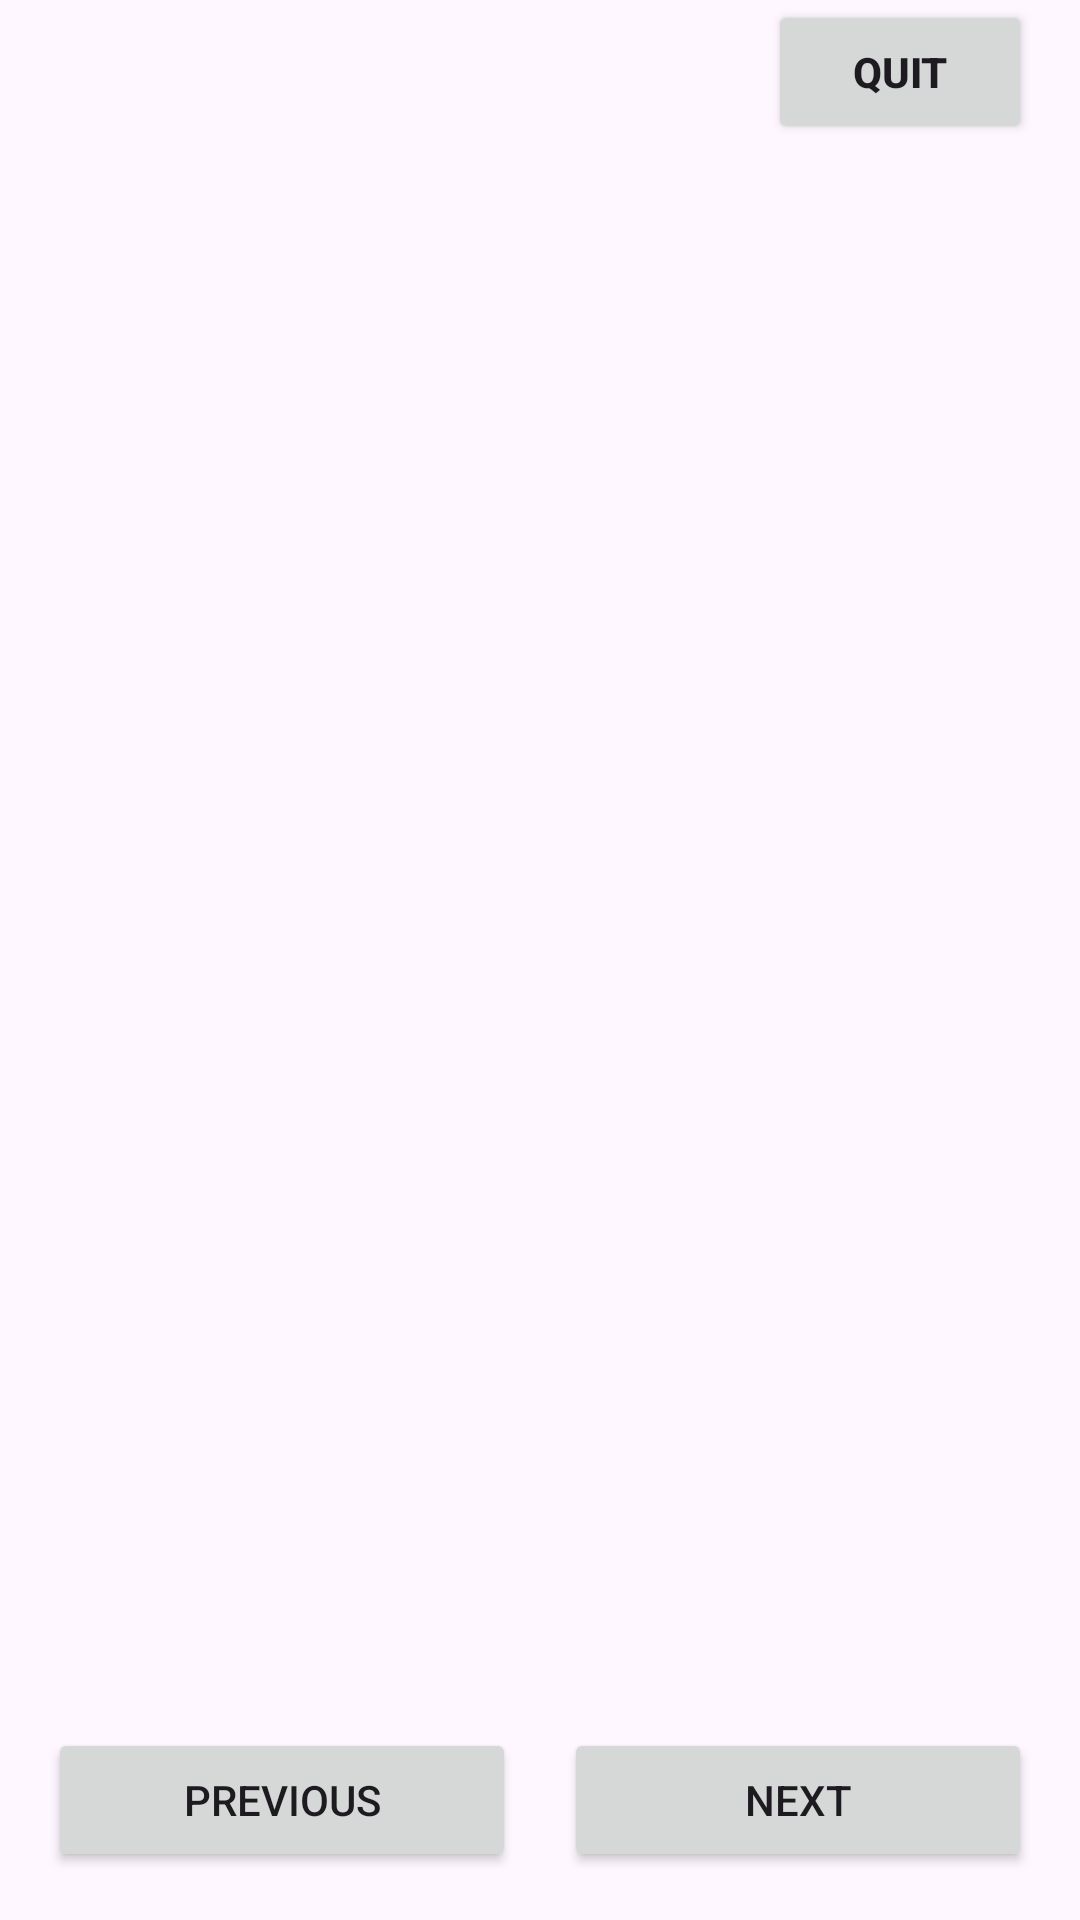

This screen was rendered from an Android layout file. Write that file and the resources it references.
<!-- AndroidManifest.xml: application theme Theme.ISCG7424Assessment2QuizApp -->
<!-- res/layout/activity_take_quiz.xml -->
<?xml version="1.0" encoding="utf-8"?>
<RelativeLayout xmlns:android="http://schemas.android.com/apk/res/android"
    xmlns:tools="http://schemas.android.com/tools"
    android:id="@+id/take_quiz_activity"
    android:layout_width="match_parent"
    android:layout_height="match_parent">

    <LinearLayout
        android:id="@+id/layoutTopBar"
        android:layout_width="match_parent"
        android:layout_height="wrap_content"
        android:layout_marginLeft="20dp"
        android:layout_marginRight="16dp"
        android:gravity="center_vertical"
        android:orientation="horizontal">

        <TextView
            android:id="@+id/tvProgress"
            android:layout_width="wrap_content"
            android:layout_height="wrap_content"
            android:textSize="16sp"
            android:textStyle="bold"
            tools:text="1 / 10" />

        <ProgressBar
            android:id="@+id/progressBar"
            style="?android:attr/progressBarStyleHorizontal"
            android:layout_width="0dp"
            android:layout_height="wrap_content"
            android:layout_marginStart="16dp"
            android:layout_marginEnd="16dp"
            android:layout_weight="1"
            android:visibility="gone" />

        <View
            android:layout_width="0dp"
            android:layout_height="0dp"
            android:layout_weight="1" />

        <Button
            android:id="@+id/btnQuitQuiz"
            android:layout_width="wrap_content"
            android:layout_height="wrap_content"
            android:text="Quit"
            android:textSize="14sp"
            android:textStyle="bold" />
    </LinearLayout>

    <androidx.viewpager2.widget.ViewPager2
        android:id="@+id/viewPagerQuestions"
        android:layout_width="match_parent"
        android:layout_height="match_parent"
        android:layout_above="@id/layoutBottomNav"
        android:layout_below="@id/layoutTopBar" />

    <LinearLayout
        android:id="@+id/layoutBottomNav"
        android:layout_width="match_parent"
        android:layout_height="wrap_content"
        android:layout_alignParentBottom="true"
        android:orientation="horizontal"
        android:padding="16dp">

        <Button
            android:id="@+id/btnPrev"
            android:layout_width="0dp"
            android:layout_height="wrap_content"
            android:layout_marginEnd="8dp"
            android:layout_weight="1"
            android:text="Previous" />

        <Button
            android:id="@+id/btnNext"
            android:layout_width="0dp"
            android:layout_height="wrap_content"
            android:layout_marginStart="8dp"
            android:layout_weight="1"
            android:text="Next" />
    </LinearLayout>
</RelativeLayout>
<!-- resources referenced by this layout -->
<resources>
  <style name="Theme.ISCG7424Assessment2QuizApp" parent="Base.Theme.ISCG7424Assessment2QuizApp" />
  <style name="Base.Theme.ISCG7424Assessment2QuizApp" parent="Theme.Material3.DayNight.NoActionBar">
          
          
      </style>
</resources>
